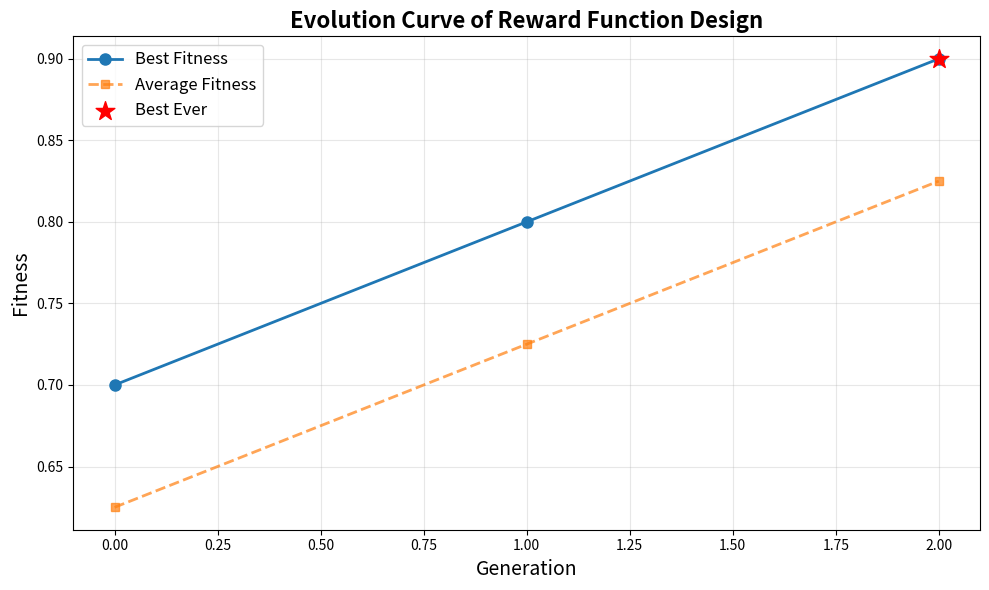

Recreate this plot in Python.
"""
进化记忆管理
存储和管理进化历史，包括最优代码、反思、性能指标等

Author: LEMS Project
Date: 2026-02-03
Version: 1.0
"""

import json
import os
from typing import Dict, List, Optional, Any
from datetime import datetime


class EvolutionaryMemory:
    """进化历史记忆库"""
    
    def __init__(self, save_dir: str = "experiments/evolution_archive"):
        """
        初始化进化记忆
        
        Args:
            save_dir: 保存目录
        """
        self.save_dir = save_dir
        os.makedirs(save_dir, exist_ok=True)
        
        # 进化历史记录
        self.history = []  # [{generation, best_code, reflection, fitness, all_results}]
        
        # 元数据
        self.metadata = {
            'creation_time': datetime.now().isoformat(),
            'total_generations': 0,
            'best_fitness_ever': -float('inf'),
            'best_generation': -1
        }
        
        print(f"✅ 进化记忆初始化完成: {save_dir}")
    
    def save(self, 
             generation: int, 
             best_code: str, 
             reflection: str, 
             all_results: List[Dict],
             metadata: Optional[Dict] = None):
        """
        保存一代的记录
        
        Args:
            generation: 代数
            best_code: 本代最优代码
            reflection: 反思内容
            all_results: 所有候选的结果列表
            metadata: 额外的元数据
        """
        # 计算最优fitness
        best_fitness = max(r.get('fitness', -float('inf')) for r in all_results)
        
        # 创建记录
        record = {
            'generation': generation,
            'best_code': best_code,
            'reflection': reflection,
            'best_fitness': best_fitness,
            'all_results': all_results,
            'timestamp': datetime.now().isoformat(),
            'metadata': metadata or {}
        }
        
        # 添加到历史
        self.history.append(record)
        
        # 更新元数据
        self.metadata['total_generations'] = generation + 1
        if best_fitness > self.metadata['best_fitness_ever']:
            self.metadata['best_fitness_ever'] = best_fitness
            self.metadata['best_generation'] = generation
        
        # 持久化到文件
        filepath = os.path.join(self.save_dir, f"generation_{generation:03d}.json")
        with open(filepath, 'w', encoding='utf-8') as f:
            json.dump(record, f, indent=2, ensure_ascii=False)
        
        # 保存元数据
        metadata_path = os.path.join(self.save_dir, "metadata.json")
        with open(metadata_path, 'w', encoding='utf-8') as f:
            json.dump(self.metadata, f, indent=2, ensure_ascii=False)
        
        print(f"✅ 第 {generation} 代记录已保存: {filepath}")
        print(f"   本代最优Fitness: {best_fitness:.4f}")
        print(f"   历史最优Fitness: {self.metadata['best_fitness_ever']:.4f} (第{self.metadata['best_generation']}代)")
    
    def get_best_code(self, generation: int) -> str:
        """
        获取指定代的最优代码
        
        Args:
            generation: 代数
        
        Returns:
            str: 最优代码
        """
        if generation < 0 or generation >= len(self.history):
            raise ValueError(f"无效的代数: {generation}")
        
        return self.history[generation]['best_code']
    
    def get_reflection(self, generation: int) -> str:
        """
        获取指定代的反思
        
        Args:
            generation: 代数
        
        Returns:
            str: 反思内容
        """
        if generation < 0 or generation >= len(self.history):
            raise ValueError(f"无效的代数: {generation}")
        
        return self.history[generation]['reflection']
    
    def get_best_ever(self) -> Dict:
        """
        获取历史最优记录
        
        Returns:
            Dict: 最优记录
        """
        if not self.history:
            raise ValueError("记忆为空，无法获取最优记录")
        
        best_gen = self.metadata['best_generation']
        return self.history[best_gen]
    
    def get_fitness_history(self) -> List[float]:
        """
        获取每代的最优fitness历史
        
        Returns:
            List[float]: fitness列表
        """
        return [record['best_fitness'] for record in self.history]
    
    def load_from_disk(self, generation: Optional[int] = None):
        """
        从磁盘加载记录
        
        Args:
            generation: 如果指定，只加载特定代；否则加载所有代
        """
        if generation is not None:
            # 加载特定代
            filepath = os.path.join(self.save_dir, f"generation_{generation:03d}.json")
            if not os.path.exists(filepath):
                raise FileNotFoundError(f"找不到记录文件: {filepath}")
            
            with open(filepath, 'r', encoding='utf-8') as f:
                record = json.load(f)
            
            # 确保历史列表足够长
            while len(self.history) <= generation:
                self.history.append(None)
            
            self.history[generation] = record
            print(f"✅ 已加载第 {generation} 代记录")
        
        else:
            # 加载所有代
            self.history = []
            generation = 0
            
            while True:
                filepath = os.path.join(self.save_dir, f"generation_{generation:03d}.json")
                if not os.path.exists(filepath):
                    break
                
                with open(filepath, 'r', encoding='utf-8') as f:
                    record = json.load(f)
                
                self.history.append(record)
                generation += 1
            
            print(f"✅ 已加载 {len(self.history)} 代记录")
            
            # 加载元数据
            metadata_path = os.path.join(self.save_dir, "metadata.json")
            if os.path.exists(metadata_path):
                with open(metadata_path, 'r', encoding='utf-8') as f:
                    self.metadata = json.load(f)
    
    def export_summary(self, filepath: Optional[str] = None) -> str:
        """
        导出进化过程摘要
        
        Args:
            filepath: 保存路径，如果为None则不保存文件
        
        Returns:
            str: 摘要文本
        """
        lines = []
        lines.append("=" * 80)
        lines.append("进化过程摘要")
        lines.append("=" * 80)
        lines.append(f"创建时间: {self.metadata.get('creation_time', '未知')}")
        lines.append(f"总代数: {self.metadata.get('total_generations', 0)}")
        lines.append(f"历史最优Fitness: {self.metadata.get('best_fitness_ever', 0):.4f}")
        lines.append(f"最优出现在第 {self.metadata.get('best_generation', -1)} 代")
        lines.append("")
        
        # 每代的fitness趋势
        lines.append("【Fitness进化曲线】")
        lines.append("-" * 80)
        for i, record in enumerate(self.history):
            marker = " ⭐" if i == self.metadata.get('best_generation', -1) else ""
            lines.append(f"第 {i:2d} 代: {record['best_fitness']:.4f}{marker}")
        
        lines.append("")
        
        # 最优代码
        lines.append("【历史最优代码】")
        lines.append("-" * 80)
        if self.history:
            best_record = self.get_best_ever()
            lines.append(f"```python")
            lines.append(best_record['best_code'])
            lines.append(f"```")
        
        lines.append("")
        lines.append("=" * 80)
        
        summary = '\n'.join(lines)
        
        # 保存到文件
        if filepath:
            with open(filepath, 'w', encoding='utf-8') as f:
                f.write(summary)
            print(f"✅ 摘要已保存到: {filepath}")
        
        return summary
    
    def plot_evolution_curve(self, save_path: Optional[str] = None):
        """
        绘制进化曲线
        
        Args:
            save_path: 图片保存路径
        """
        try:
            import matplotlib.pyplot as plt
            import numpy as np
        except ImportError:
            print("⚠️ matplotlib未安装，无法绘制曲线")
            return
        
        if not self.history:
            print("⚠️ 没有数据可绘制")
            return
        
        # 提取数据
        generations = list(range(len(self.history)))
        best_fitness = [record['best_fitness'] for record in self.history]
        
        # 计算平均fitness
        avg_fitness = []
        for record in self.history:
            all_results = record.get('all_results', [])
            if all_results:
                avg = np.mean([r.get('fitness', 0) for r in all_results])
                avg_fitness.append(avg)
            else:
                avg_fitness.append(0)
        
        # 绘图
        plt.figure(figsize=(10, 6))
        plt.plot(generations, best_fitness, 'o-', label='Best Fitness', linewidth=2, markersize=8)
        plt.plot(generations, avg_fitness, 's--', label='Average Fitness', linewidth=2, markersize=6, alpha=0.7)
        
        # 标记最优点
        best_gen = self.metadata.get('best_generation', -1)
        if best_gen >= 0:
            plt.scatter([best_gen], [best_fitness[best_gen]], 
                       c='red', s=200, marker='*', zorder=5, label='Best Ever')
        
        plt.xlabel('Generation', fontsize=14)
        plt.ylabel('Fitness', fontsize=14)
        plt.title('Evolution Curve of Reward Function Design', fontsize=16, fontweight='bold')
        plt.legend(fontsize=12)
        plt.grid(True, alpha=0.3)
        plt.tight_layout()
        
        # 保存或显示
        if save_path:
            plt.savefig(save_path, dpi=300, bbox_inches='tight')
            print(f"✅ 进化曲线已保存到: {save_path}")
        else:
            plt.show()
        
        plt.close()
    
    def clear(self):
        """清空所有历史数据"""
        self.history = []
        self.metadata = {
            'creation_time': datetime.now().isoformat(),
            'total_generations': 0,
            'best_fitness_ever': -float('inf'),
            'best_generation': -1
        }
        print("✅ 记忆已清空")


# ========================================
# 测试代码
# ========================================
if __name__ == "__main__":
    print("测试进化记忆管理...")
    
    # 创建记忆实例
    memory = EvolutionaryMemory(save_dir="test_logs/evolution_test")
    
    # 模拟保存3代数据
    for gen in range(3):
        test_code = f"""
import numpy as np

def compute_reward(agent_name, observation, global_state, actions, world):
    components = {{}}
    # 第{gen}代的实现
    components['distance_reward'] = -{gen + 1} * 0.1
    total_reward = sum(components.values())
    return total_reward, components
"""
        
        test_reflection = f"第{gen}代的反思：需要调整权重，改进队形..."
        
        test_results = [
            {'id': 0, 'fitness': 0.6 + gen * 0.1, 'success_rate': 0.7},
            {'id': 1, 'fitness': 0.65 + gen * 0.1, 'success_rate': 0.75},
            {'id': 2, 'fitness': 0.7 + gen * 0.1, 'success_rate': 0.8},
            {'id': 3, 'fitness': 0.55 + gen * 0.1, 'success_rate': 0.65},
        ]
        
        memory.save(
            generation=gen,
            best_code=test_code,
            reflection=test_reflection,
            all_results=test_results
        )
    
    print("\n" + "=" * 80)
    
    # 测试获取功能
    print("\n=== 测试获取功能 ===")
    print(f"第0代最优代码（前100字符）:\n{memory.get_best_code(0)[:100]}...")
    print(f"\n第1代反思:\n{memory.get_reflection(1)}")
    
    print(f"\n历史最优:\n第{memory.get_best_ever()['generation']}代, Fitness={memory.get_best_ever()['best_fitness']:.4f}")
    
    print(f"\nFitness历史: {memory.get_fitness_history()}")
    
    # 导出摘要
    print("\n=== 导出摘要 ===")
    summary = memory.export_summary(filepath="test_logs/evolution_summary.txt")
    print(summary[:500] + "...")
    
    # 绘制曲线（如果有matplotlib）
    print("\n=== 绘制进化曲线 ===")
    memory.plot_evolution_curve(save_path="test_logs/evolution_curve.png")
    
    # 测试加载
    print("\n=== 测试加载 ===")
    new_memory = EvolutionaryMemory(save_dir="test_logs/evolution_test")
    new_memory.load_from_disk()
    print(f"加载的历史记录数: {len(new_memory.history)}")
    
    print("\n✅ 进化记忆管理测试完成！")
